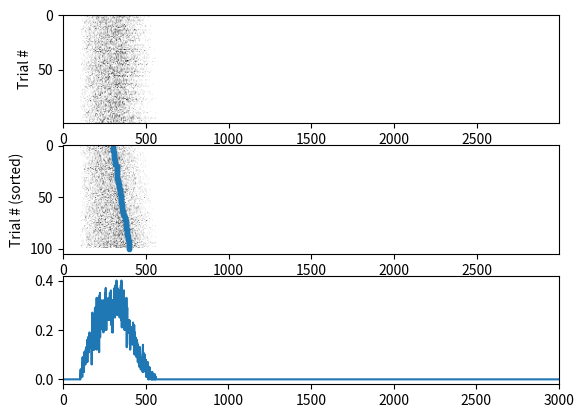
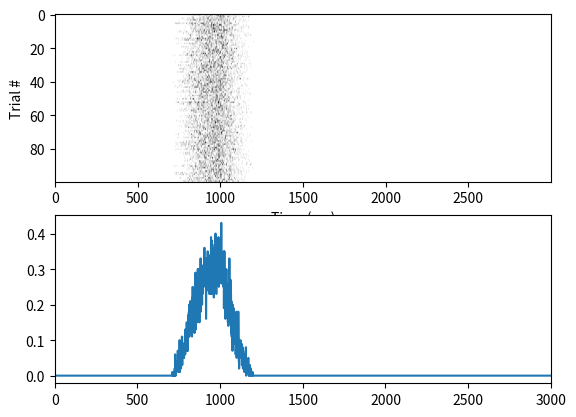

Reproduce these figures in Python, in order.
#!/usr/bin/env python3

import matplotlib.pyplot as plt
import numpy

dt = 1e-3
nTrials = 100
fRate = 3*dt
StimTime = 0.1/dt
EarliestResponse = 0.3/dt
ResponseRange = 0.1/dt
TrialEnd = int(3.0/dt)
tau = 300  # decay timecourse

def Alpha(x): return fRate * numpy.exp(-x/tau) * x * (x > 0)

ResponseTime = EarliestResponse + numpy.random.random(size=[nTrials, 1]) * ResponseRange

t = numpy.array([x for x in numpy.arange(0.0, TrialEnd)])

Rates = numpy.zeros(shape=[nTrials, TrialEnd])
Spikes = numpy.zeros(shape=[nTrials, TrialEnd])

for i in range(1, nTrials + 1):
    Rates[i - 1, :] = Alpha(t - StimTime) - Alpha(t - ResponseTime[i - 1])

Spikes = (Rates > numpy.random.random(size=Rates.shape))

fig, axs = plt.subplots(3, 1)
axs[0].imshow(Spikes, aspect="auto", cmap="Greys")
axs[0].set_title(label="")
axs[0].set_ylabel(ylabel="Trial #")
axs[0].set_xlabel("Time (ms)")
## plot sorted spikes
sortedResponses = numpy.sort(ResponseTime, axis=None)
order = numpy.argsort(ResponseTime, axis=None)
axs[1].imshow(Spikes[order, :], aspect="auto", cmap="Greys")
axs[1].scatter(sortedResponses, [x for x in range(1, nTrials + 1)], marker=".")
axs[1].set_title(label="")
axs[1].set_ylabel(ylabel="Trial # (sorted)")
axs[1].set_xlabel("Time (ms)")
## plot mean number of spikes
meanSpikes = numpy.mean(Spikes, axis=0)
print(meanSpikes)
axs[2].plot(meanSpikes)
axs[2].set_xlim([0, 3000])

Rates2 = numpy.zeros(shape=[nTrials, TrialEnd])
for i in range(1, nTrials + 1):
    Rates2[i - 1, :] = Alpha(t - StimTime + ResponseTime[i - 1] - 1000) - Alpha(t - 1000)
Spikes2 = (Rates2 > numpy.random.random(size=Rates2.shape))

fig, axs = plt.subplots(2, 1)
## plot spikes
axs[0].imshow(Spikes2, aspect="auto", cmap="Greys")
axs[0].set_title(label="")
axs[0].set_ylabel(ylabel="Trial #")
axs[0].set_xlabel("Time (ms)")
## plot mean number of spikes
meanSpikes2 = numpy.mean(Spikes2, axis=0)
print(meanSpikes2)
axs[1].plot(meanSpikes2)
axs[1].set_xlim([0, 3000])
## show all plots
plt.show()